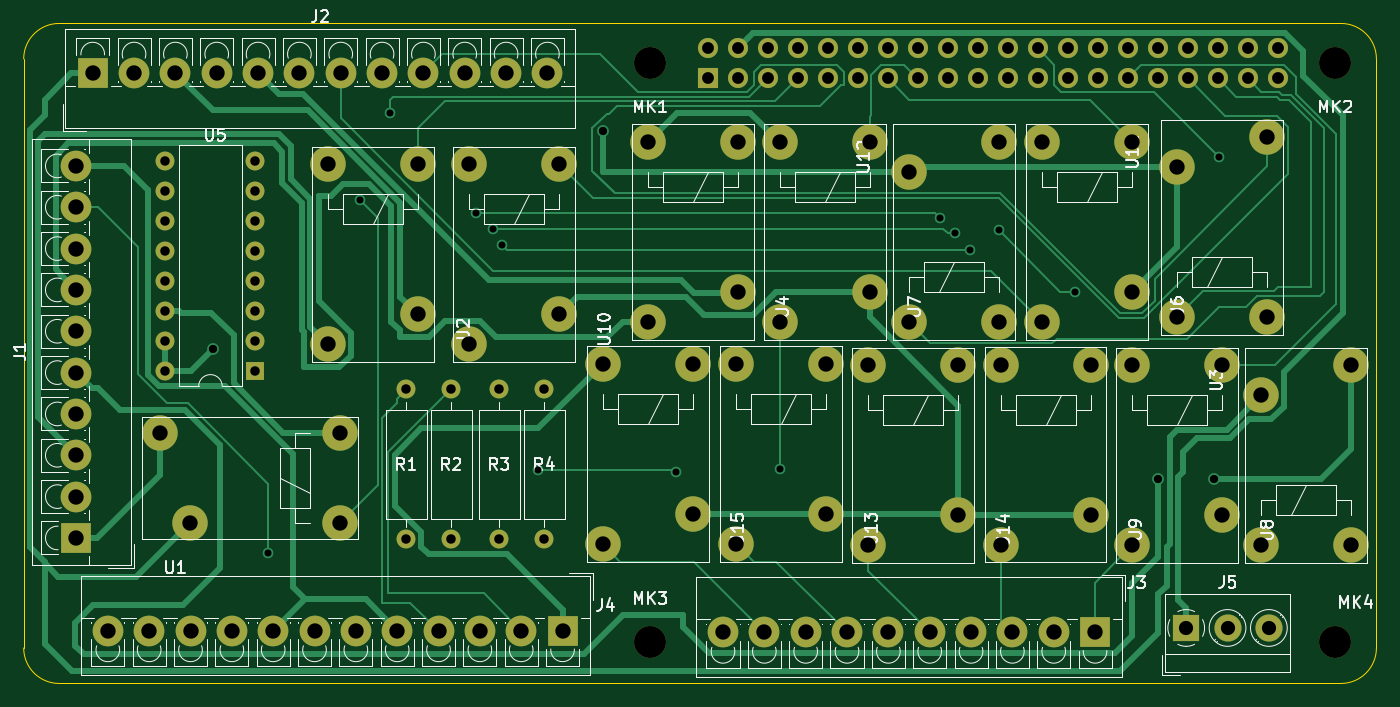
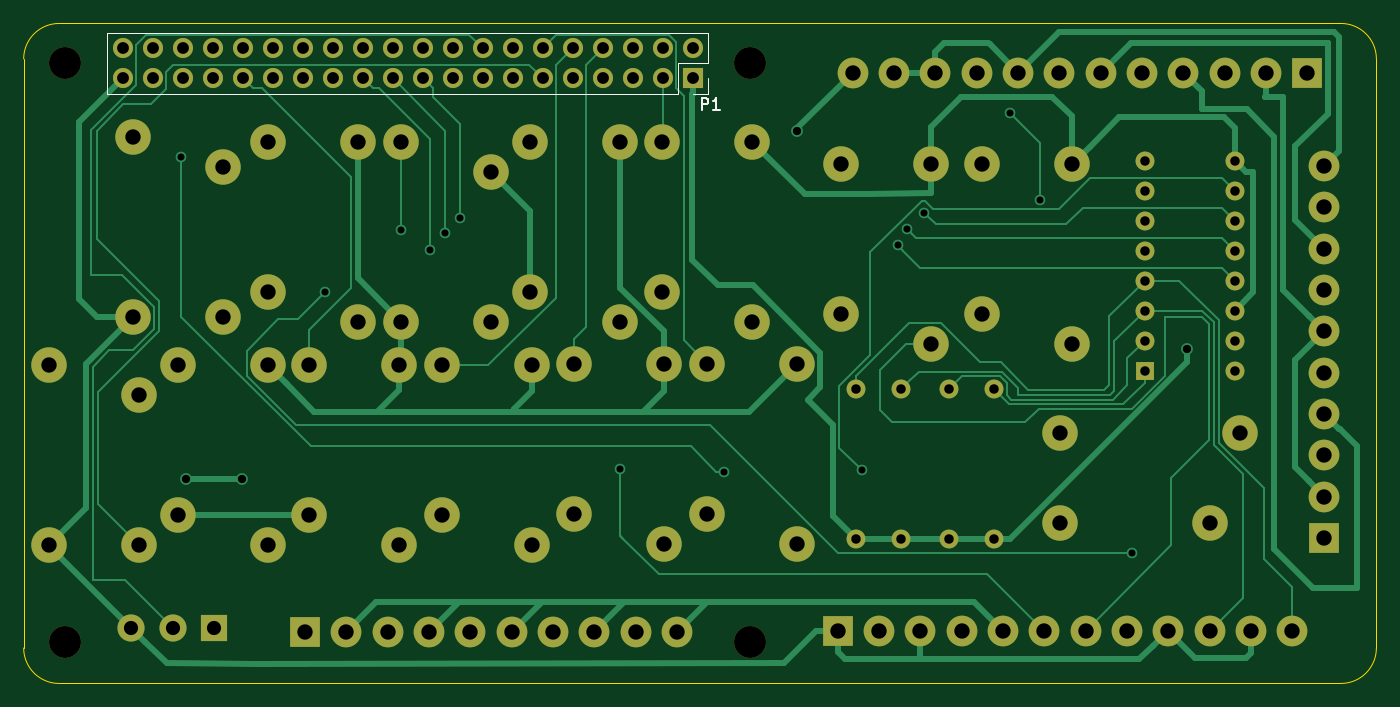
Circuit board: 9 layer files. Board 114.5 x 55.9 mm.
- bottom_copper: Test-B_Cu.gbl (23599 bytes)
- bottom_mask: Test-B_Mask.gbs (5492 bytes)
- bottom_silk: Test-B_SilkS.gbo (1462 bytes)
- outline: Test-Edge_Cuts.gm1 (1018 bytes)
- top_copper: Test-F_Cu.gtl (24791 bytes)
- top_mask: Test-F_Mask.gts (5492 bytes)
- top_silk: Test-F_SilkS.gto (55636 bytes)
- drill: Test-NPTH.drl (371 bytes)
- drill: Test-PTH.drl (3433 bytes)

=== bottom_copper: Test-B_Cu.gbl (23599 bytes, source omitted) ===
=== bottom_mask: Test-B_Mask.gbs ===
G04 #@! TF.GenerationSoftware,KiCad,Pcbnew,(5.1.5)-3*
G04 #@! TF.CreationDate,2020-02-21T15:06:44+08:00*
G04 #@! TF.ProjectId,Test,54657374-2e6b-4696-9361-645f70636258,rev?*
G04 #@! TF.SameCoordinates,Original*
G04 #@! TF.FileFunction,Soldermask,Bot*
G04 #@! TF.FilePolarity,Negative*
%FSLAX46Y46*%
G04 Gerber Fmt 4.6, Leading zero omitted, Abs format (unit mm)*
G04 Created by KiCad (PCBNEW (5.1.5)-3) date 2020-02-21 15:06:44*
%MOMM*%
%LPD*%
G04 APERTURE LIST*
%ADD10C,2.600000*%
%ADD11R,2.600000X2.600000*%
%ADD12C,3.000000*%
%ADD13R,1.700000X1.700000*%
%ADD14O,1.700000X1.700000*%
%ADD15O,1.600000X1.600000*%
%ADD16R,1.600000X1.600000*%
%ADD17C,1.600000*%
%ADD18C,2.300000*%
%ADD19R,2.300000X2.300000*%
%ADD20C,2.700000*%
G04 APERTURE END LIST*
D10*
X194812000Y-98311000D03*
X191312000Y-98311000D03*
X187812000Y-98311000D03*
X184312000Y-98311000D03*
X180812000Y-98311000D03*
X177312000Y-98311000D03*
X173812000Y-98311000D03*
X170312000Y-98311000D03*
X166812000Y-98311000D03*
X163312000Y-98311000D03*
X159812000Y-98311000D03*
D11*
X156312000Y-98311000D03*
D12*
X262865000Y-123076000D03*
X255245000Y-125616000D03*
X262865000Y-138316000D03*
X255245000Y-138316000D03*
D13*
X208370000Y-98770000D03*
D14*
X208370000Y-96230000D03*
X210910000Y-98770000D03*
X210910000Y-96230000D03*
X213450000Y-98770000D03*
X213450000Y-96230000D03*
X215990000Y-98770000D03*
X215990000Y-96230000D03*
X218530000Y-98770000D03*
X218530000Y-96230000D03*
X221070000Y-98770000D03*
X221070000Y-96230000D03*
X223610000Y-98770000D03*
X223610000Y-96230000D03*
X226150000Y-98770000D03*
X226150000Y-96230000D03*
X228690000Y-98770000D03*
X228690000Y-96230000D03*
X231230000Y-98770000D03*
X231230000Y-96230000D03*
X233770000Y-98770000D03*
X233770000Y-96230000D03*
X236310000Y-98770000D03*
X236310000Y-96230000D03*
X238850000Y-98770000D03*
X238850000Y-96230000D03*
X241390000Y-98770000D03*
X241390000Y-96230000D03*
X243930000Y-98770000D03*
X243930000Y-96230000D03*
X246470000Y-98770000D03*
X246470000Y-96230000D03*
X249010000Y-98770000D03*
X249010000Y-96230000D03*
X251550000Y-98770000D03*
X251550000Y-96230000D03*
X254090000Y-98770000D03*
X254090000Y-96230000D03*
X256630000Y-98770000D03*
X256630000Y-96230000D03*
D15*
X162471500Y-123520500D03*
X170091500Y-105740500D03*
X162471500Y-120980500D03*
X170091500Y-108280500D03*
X162471500Y-118440500D03*
X170091500Y-110820500D03*
X162471500Y-115900500D03*
X170091500Y-113360500D03*
X162471500Y-113360500D03*
X170091500Y-115900500D03*
X162471500Y-110820500D03*
X170091500Y-118440500D03*
X162471500Y-108280500D03*
X170091500Y-120980500D03*
X162471500Y-105740500D03*
D16*
X170091500Y-123520500D03*
D15*
X194539000Y-125108000D03*
D17*
X194539000Y-137808000D03*
D15*
X190729000Y-125108000D03*
D17*
X190729000Y-137808000D03*
D12*
X176251000Y-121298000D03*
X183871000Y-118758000D03*
X176251000Y-106058000D03*
X183871000Y-106058000D03*
X199492000Y-138189000D03*
X207112000Y-135649000D03*
X199492000Y-122949000D03*
X207112000Y-122949000D03*
X221971000Y-138316000D03*
X229591000Y-135776000D03*
X221971000Y-123076000D03*
X229591000Y-123076000D03*
X210795000Y-138189000D03*
X218415000Y-135649000D03*
X210795000Y-122949000D03*
X218415000Y-122949000D03*
X233020000Y-104153000D03*
X225400000Y-106693000D03*
X233020000Y-119393000D03*
X225400000Y-119393000D03*
X255753000Y-103772000D03*
X248133000Y-106312000D03*
X255753000Y-119012000D03*
X248133000Y-119012000D03*
X188189000Y-121298000D03*
X195809000Y-118758000D03*
X188189000Y-106058000D03*
X195809000Y-106058000D03*
X233183000Y-138257000D03*
X240803000Y-135717000D03*
X233183000Y-123017000D03*
X240803000Y-123017000D03*
X244323000Y-138316000D03*
X251943000Y-135776000D03*
X244323000Y-123076000D03*
X251943000Y-123076000D03*
X214478000Y-119393000D03*
X222098000Y-116853000D03*
X214478000Y-104153000D03*
X222098000Y-104153000D03*
X236703000Y-119393000D03*
X244323000Y-116853000D03*
X236703000Y-104153000D03*
X244323000Y-104153000D03*
X203302000Y-119393000D03*
X210922000Y-116853000D03*
X203302000Y-104153000D03*
X210922000Y-104153000D03*
X162027000Y-128791000D03*
X164567000Y-136411000D03*
X177267000Y-128791000D03*
X177267000Y-136411000D03*
D10*
X157593000Y-145555000D03*
X161093000Y-145555000D03*
X164593000Y-145555000D03*
X168093000Y-145555000D03*
X171593000Y-145555000D03*
X175093000Y-145555000D03*
X178593000Y-145555000D03*
X182093000Y-145555000D03*
X185593000Y-145555000D03*
X189093000Y-145555000D03*
X192593000Y-145555000D03*
D11*
X196093000Y-145555000D03*
D10*
X209678000Y-145682000D03*
X213178000Y-145682000D03*
X216678000Y-145682000D03*
X220178000Y-145682000D03*
X223678000Y-145682000D03*
X227178000Y-145682000D03*
X230678000Y-145682000D03*
X234178000Y-145682000D03*
X237678000Y-145682000D03*
D11*
X241178000Y-145682000D03*
D10*
X154915000Y-106181000D03*
X154915000Y-109681000D03*
X154915000Y-113181000D03*
X154915000Y-116681000D03*
X154915000Y-120181000D03*
X154915000Y-123681000D03*
X154915000Y-127181000D03*
X154915000Y-130681000D03*
X154915000Y-134181000D03*
D11*
X154915000Y-137681000D03*
D15*
X186665000Y-125108000D03*
D17*
X186665000Y-137808000D03*
D15*
X182855000Y-125108000D03*
D17*
X182855000Y-137808000D03*
D18*
X255895000Y-145301000D03*
X252395000Y-145301000D03*
D19*
X248895000Y-145301000D03*
D20*
X261500000Y-146500000D03*
X203500000Y-146500000D03*
X261500000Y-97500000D03*
X203500000Y-97500000D03*
M02*

=== bottom_silk: Test-B_SilkS.gbo ===
G04 #@! TF.GenerationSoftware,KiCad,Pcbnew,(5.1.5)-3*
G04 #@! TF.CreationDate,2020-02-21T15:06:44+08:00*
G04 #@! TF.ProjectId,Test,54657374-2e6b-4696-9361-645f70636258,rev?*
G04 #@! TF.SameCoordinates,Original*
G04 #@! TF.FileFunction,Legend,Bot*
G04 #@! TF.FilePolarity,Positive*
%FSLAX46Y46*%
G04 Gerber Fmt 4.6, Leading zero omitted, Abs format (unit mm)*
G04 Created by KiCad (PCBNEW (5.1.5)-3) date 2020-02-21 15:06:44*
%MOMM*%
%LPD*%
G04 APERTURE LIST*
%ADD10C,0.120000*%
%ADD11C,0.150000*%
G04 APERTURE END LIST*
D10*
X207040000Y-94900000D02*
X207040000Y-97500000D01*
X207040000Y-94900000D02*
X257960000Y-94900000D01*
X257960000Y-94900000D02*
X257960000Y-100100000D01*
X209640000Y-100100000D02*
X257960000Y-100100000D01*
X209640000Y-97500000D02*
X209640000Y-100100000D01*
X207040000Y-97500000D02*
X209640000Y-97500000D01*
X207040000Y-100100000D02*
X208370000Y-100100000D01*
X207040000Y-98770000D02*
X207040000Y-100100000D01*
D11*
X207596095Y-101430380D02*
X207596095Y-100430380D01*
X207215142Y-100430380D01*
X207119904Y-100478000D01*
X207072285Y-100525619D01*
X207024666Y-100620857D01*
X207024666Y-100763714D01*
X207072285Y-100858952D01*
X207119904Y-100906571D01*
X207215142Y-100954190D01*
X207596095Y-100954190D01*
X206072285Y-101430380D02*
X206643714Y-101430380D01*
X206358000Y-101430380D02*
X206358000Y-100430380D01*
X206453238Y-100573238D01*
X206548476Y-100668476D01*
X206643714Y-100716095D01*
M02*

=== outline: Test-Edge_Cuts.gm1 ===
G04 #@! TF.GenerationSoftware,KiCad,Pcbnew,(5.1.5)-3*
G04 #@! TF.CreationDate,2020-02-21T15:06:44+08:00*
G04 #@! TF.ProjectId,Test,54657374-2e6b-4696-9361-645f70636258,rev?*
G04 #@! TF.SameCoordinates,Original*
G04 #@! TF.FileFunction,Profile,NP*
%FSLAX46Y46*%
G04 Gerber Fmt 4.6, Leading zero omitted, Abs format (unit mm)*
G04 Created by KiCad (PCBNEW (5.1.5)-3) date 2020-02-21 15:06:44*
%MOMM*%
%LPD*%
G04 APERTURE LIST*
%ADD10C,0.100000*%
G04 APERTURE END LIST*
D10*
X265000000Y-147000000D02*
X265000000Y-97120000D01*
X153470000Y-94120000D02*
X262000000Y-94120000D01*
X150470000Y-147000000D02*
X150470000Y-97120000D01*
X262000000Y-150000000D02*
X153470000Y-150000000D01*
X265000000Y-97120000D02*
G75*
G03X262000000Y-94120000I-3000000J0D01*
G01*
X262000000Y-150000000D02*
G75*
G03X265000000Y-147000000I0J3000000D01*
G01*
X150470000Y-147000000D02*
G75*
G03X153470000Y-150000000I3000000J0D01*
G01*
X153470000Y-94120000D02*
G75*
G03X150470000Y-97120000I0J-3000000D01*
G01*
M02*

=== top_copper: Test-F_Cu.gtl (24791 bytes, source omitted) ===
=== top_mask: Test-F_Mask.gts ===
G04 #@! TF.GenerationSoftware,KiCad,Pcbnew,(5.1.5)-3*
G04 #@! TF.CreationDate,2020-02-21T15:06:44+08:00*
G04 #@! TF.ProjectId,Test,54657374-2e6b-4696-9361-645f70636258,rev?*
G04 #@! TF.SameCoordinates,Original*
G04 #@! TF.FileFunction,Soldermask,Top*
G04 #@! TF.FilePolarity,Negative*
%FSLAX46Y46*%
G04 Gerber Fmt 4.6, Leading zero omitted, Abs format (unit mm)*
G04 Created by KiCad (PCBNEW (5.1.5)-3) date 2020-02-21 15:06:44*
%MOMM*%
%LPD*%
G04 APERTURE LIST*
%ADD10C,2.600000*%
%ADD11R,2.600000X2.600000*%
%ADD12C,3.000000*%
%ADD13R,1.700000X1.700000*%
%ADD14O,1.700000X1.700000*%
%ADD15O,1.600000X1.600000*%
%ADD16R,1.600000X1.600000*%
%ADD17C,1.600000*%
%ADD18C,2.300000*%
%ADD19R,2.300000X2.300000*%
%ADD20C,2.700000*%
G04 APERTURE END LIST*
D10*
X194812000Y-98311000D03*
X191312000Y-98311000D03*
X187812000Y-98311000D03*
X184312000Y-98311000D03*
X180812000Y-98311000D03*
X177312000Y-98311000D03*
X173812000Y-98311000D03*
X170312000Y-98311000D03*
X166812000Y-98311000D03*
X163312000Y-98311000D03*
X159812000Y-98311000D03*
D11*
X156312000Y-98311000D03*
D12*
X262865000Y-123076000D03*
X255245000Y-125616000D03*
X262865000Y-138316000D03*
X255245000Y-138316000D03*
D13*
X208370000Y-98770000D03*
D14*
X208370000Y-96230000D03*
X210910000Y-98770000D03*
X210910000Y-96230000D03*
X213450000Y-98770000D03*
X213450000Y-96230000D03*
X215990000Y-98770000D03*
X215990000Y-96230000D03*
X218530000Y-98770000D03*
X218530000Y-96230000D03*
X221070000Y-98770000D03*
X221070000Y-96230000D03*
X223610000Y-98770000D03*
X223610000Y-96230000D03*
X226150000Y-98770000D03*
X226150000Y-96230000D03*
X228690000Y-98770000D03*
X228690000Y-96230000D03*
X231230000Y-98770000D03*
X231230000Y-96230000D03*
X233770000Y-98770000D03*
X233770000Y-96230000D03*
X236310000Y-98770000D03*
X236310000Y-96230000D03*
X238850000Y-98770000D03*
X238850000Y-96230000D03*
X241390000Y-98770000D03*
X241390000Y-96230000D03*
X243930000Y-98770000D03*
X243930000Y-96230000D03*
X246470000Y-98770000D03*
X246470000Y-96230000D03*
X249010000Y-98770000D03*
X249010000Y-96230000D03*
X251550000Y-98770000D03*
X251550000Y-96230000D03*
X254090000Y-98770000D03*
X254090000Y-96230000D03*
X256630000Y-98770000D03*
X256630000Y-96230000D03*
D15*
X162471500Y-123520500D03*
X170091500Y-105740500D03*
X162471500Y-120980500D03*
X170091500Y-108280500D03*
X162471500Y-118440500D03*
X170091500Y-110820500D03*
X162471500Y-115900500D03*
X170091500Y-113360500D03*
X162471500Y-113360500D03*
X170091500Y-115900500D03*
X162471500Y-110820500D03*
X170091500Y-118440500D03*
X162471500Y-108280500D03*
X170091500Y-120980500D03*
X162471500Y-105740500D03*
D16*
X170091500Y-123520500D03*
D15*
X194539000Y-125108000D03*
D17*
X194539000Y-137808000D03*
D15*
X190729000Y-125108000D03*
D17*
X190729000Y-137808000D03*
D12*
X176251000Y-121298000D03*
X183871000Y-118758000D03*
X176251000Y-106058000D03*
X183871000Y-106058000D03*
X199492000Y-138189000D03*
X207112000Y-135649000D03*
X199492000Y-122949000D03*
X207112000Y-122949000D03*
X221971000Y-138316000D03*
X229591000Y-135776000D03*
X221971000Y-123076000D03*
X229591000Y-123076000D03*
X210795000Y-138189000D03*
X218415000Y-135649000D03*
X210795000Y-122949000D03*
X218415000Y-122949000D03*
X233020000Y-104153000D03*
X225400000Y-106693000D03*
X233020000Y-119393000D03*
X225400000Y-119393000D03*
X255753000Y-103772000D03*
X248133000Y-106312000D03*
X255753000Y-119012000D03*
X248133000Y-119012000D03*
X188189000Y-121298000D03*
X195809000Y-118758000D03*
X188189000Y-106058000D03*
X195809000Y-106058000D03*
X233183000Y-138257000D03*
X240803000Y-135717000D03*
X233183000Y-123017000D03*
X240803000Y-123017000D03*
X244323000Y-138316000D03*
X251943000Y-135776000D03*
X244323000Y-123076000D03*
X251943000Y-123076000D03*
X214478000Y-119393000D03*
X222098000Y-116853000D03*
X214478000Y-104153000D03*
X222098000Y-104153000D03*
X236703000Y-119393000D03*
X244323000Y-116853000D03*
X236703000Y-104153000D03*
X244323000Y-104153000D03*
X203302000Y-119393000D03*
X210922000Y-116853000D03*
X203302000Y-104153000D03*
X210922000Y-104153000D03*
X162027000Y-128791000D03*
X164567000Y-136411000D03*
X177267000Y-128791000D03*
X177267000Y-136411000D03*
D10*
X157593000Y-145555000D03*
X161093000Y-145555000D03*
X164593000Y-145555000D03*
X168093000Y-145555000D03*
X171593000Y-145555000D03*
X175093000Y-145555000D03*
X178593000Y-145555000D03*
X182093000Y-145555000D03*
X185593000Y-145555000D03*
X189093000Y-145555000D03*
X192593000Y-145555000D03*
D11*
X196093000Y-145555000D03*
D10*
X209678000Y-145682000D03*
X213178000Y-145682000D03*
X216678000Y-145682000D03*
X220178000Y-145682000D03*
X223678000Y-145682000D03*
X227178000Y-145682000D03*
X230678000Y-145682000D03*
X234178000Y-145682000D03*
X237678000Y-145682000D03*
D11*
X241178000Y-145682000D03*
D10*
X154915000Y-106181000D03*
X154915000Y-109681000D03*
X154915000Y-113181000D03*
X154915000Y-116681000D03*
X154915000Y-120181000D03*
X154915000Y-123681000D03*
X154915000Y-127181000D03*
X154915000Y-130681000D03*
X154915000Y-134181000D03*
D11*
X154915000Y-137681000D03*
D15*
X186665000Y-125108000D03*
D17*
X186665000Y-137808000D03*
D15*
X182855000Y-125108000D03*
D17*
X182855000Y-137808000D03*
D18*
X255895000Y-145301000D03*
X252395000Y-145301000D03*
D19*
X248895000Y-145301000D03*
D20*
X261500000Y-146500000D03*
X203500000Y-146500000D03*
X261500000Y-97500000D03*
X203500000Y-97500000D03*
M02*

=== top_silk: Test-F_SilkS.gto (55636 bytes, source omitted) ===
=== drill: Test-NPTH.drl ===
M48
; DRILL file {KiCad (5.1.5)-3} date 24/02/2020 8:34:48 AM
; FORMAT={-:-/ absolute / inch / decimal}
; #@! TF.CreationDate,2020-02-24T08:34:48+08:00
; #@! TF.GenerationSoftware,Kicad,Pcbnew,(5.1.5)-3
; #@! TF.FileFunction,NonPlated,1,2,NPTH
FMAT,2
INCH
T1C0.1063
%
G90
G05
T1
X8.0118Y-5.7677
X10.2953Y-3.8386
X8.0118Y-3.8386
X10.2953Y-5.7677
T0
M30

=== drill: Test-PTH.drl ===
M48
; DRILL file {KiCad (5.1.5)-3} date 24/02/2020 8:34:48 AM
; FORMAT={-:-/ absolute / inch / decimal}
; #@! TF.CreationDate,2020-02-24T08:34:48+08:00
; #@! TF.GenerationSoftware,Kicad,Pcbnew,(5.1.5)-3
; #@! TF.FileFunction,Plated,1,2,PTH
FMAT,2
INCH
T1C0.0236
T2C0.0276
T3C0.0315
T4C0.0394
T5C0.0472
T6C0.0512
%
G90
G05
T1
X6.739Y-5.4705
X7.044Y-4.2955
X7.144Y-4.0055
X7.4313Y-4.3378
X7.489Y-4.3905
X7.519Y-4.4455
X7.639Y-5.1955
X8.099Y-5.2005
X8.444Y-5.1905
X8.979Y-4.3555
X9.029Y-4.4055
X9.079Y-4.4605
X9.174Y-4.3955
X9.429Y-4.6005
X9.909Y-4.1505
T2
X6.554Y-4.7905
X7.854Y-4.0655
X9.7065Y-5.223
X9.8915Y-5.2255
T3
X7.199Y-4.9255
X7.199Y-5.4255
X7.659Y-4.9255
X7.659Y-5.4255
X7.509Y-4.9255
X7.509Y-5.4255
X6.3965Y-4.163
X6.3965Y-4.263
X6.3965Y-4.363
X6.3965Y-4.463
X6.3965Y-4.563
X6.3965Y-4.663
X6.3965Y-4.763
X6.3965Y-4.863
X6.6965Y-4.163
X6.6965Y-4.263
X6.6965Y-4.363
X6.6965Y-4.463
X6.6965Y-4.563
X6.6965Y-4.663
X6.6965Y-4.763
X6.6965Y-4.863
X7.349Y-4.9255
X7.349Y-5.4255
T4
X8.2035Y-3.7886
X8.2035Y-3.8886
X8.3035Y-3.7886
X8.3035Y-3.8886
X8.4035Y-3.7886
X8.4035Y-3.8886
X8.5035Y-3.7886
X8.5035Y-3.8886
X8.6035Y-3.7886
X8.6035Y-3.8886
X8.7035Y-3.7886
X8.7035Y-3.8886
X8.8035Y-3.7886
X8.8035Y-3.8886
X8.9035Y-3.7886
X8.9035Y-3.8886
X9.0035Y-3.7886
X9.0035Y-3.8886
X9.1035Y-3.7886
X9.1035Y-3.8886
X9.2035Y-3.7886
X9.2035Y-3.8886
X9.3035Y-3.7886
X9.3035Y-3.8886
X9.4035Y-3.7886
X9.4035Y-3.8886
X9.5035Y-3.7886
X9.5035Y-3.8886
X9.6035Y-3.7886
X9.6035Y-3.8886
X9.7035Y-3.7886
X9.7035Y-3.8886
X9.8035Y-3.7886
X9.8035Y-3.8886
X9.9035Y-3.7886
X9.9035Y-3.8886
X10.0035Y-3.7886
X10.0035Y-3.8886
X10.1035Y-3.7886
X10.1035Y-3.8886
T5
X9.799Y-5.7205
X9.9368Y-5.7205
X10.0746Y-5.7205
T6
X6.939Y-4.1755
X6.939Y-4.7755
X7.239Y-4.1755
X7.239Y-4.6755
X9.619Y-4.8455
X9.619Y-5.4455
X9.919Y-4.8455
X9.919Y-5.3455
X8.299Y-4.8405
X8.299Y-5.4405
X8.599Y-4.8405
X8.599Y-5.3405
X6.099Y-4.1804
X6.099Y-4.3181
X6.099Y-4.4559
X6.099Y-4.5937
X6.099Y-4.7315
X6.099Y-4.8693
X6.099Y-5.0071
X6.099Y-5.1449
X6.099Y-5.2827
X6.099Y-5.4205
X10.049Y-4.9455
X10.049Y-5.4455
X10.349Y-4.8455
X10.349Y-5.4455
X8.004Y-4.1005
X8.004Y-4.7005
X8.304Y-4.1005
X8.304Y-4.6005
X8.444Y-4.1005
X8.444Y-4.7005
X8.744Y-4.1005
X8.744Y-4.6005
X8.874Y-4.2005
X8.874Y-4.7005
X9.174Y-4.1005
X9.174Y-4.7005
X8.255Y-5.7355
X8.3928Y-5.7355
X8.5306Y-5.7355
X8.6684Y-5.7355
X8.8062Y-5.7355
X8.944Y-5.7355
X9.0818Y-5.7355
X9.2196Y-5.7355
X9.3574Y-5.7355
X9.4952Y-5.7355
X6.154Y-3.8705
X6.2918Y-3.8705
X6.4296Y-3.8705
X6.5674Y-3.8705
X6.7052Y-3.8705
X6.843Y-3.8705
X6.9808Y-3.8705
X7.1186Y-3.8705
X7.2564Y-3.8705
X7.3942Y-3.8705
X7.532Y-3.8705
X7.6698Y-3.8705
X9.769Y-4.1855
X9.769Y-4.6855
X10.069Y-4.0855
X10.069Y-4.6855
X8.739Y-4.8455
X8.739Y-5.4455
X9.039Y-4.8455
X9.039Y-5.3455
X6.2044Y-5.7305
X6.3422Y-5.7305
X6.48Y-5.7305
X6.6178Y-5.7305
X6.7556Y-5.7305
X6.8934Y-5.7305
X7.0312Y-5.7305
X7.169Y-5.7305
X7.3068Y-5.7305
X7.4446Y-5.7305
X7.5824Y-5.7305
X7.7202Y-5.7305
X7.409Y-4.1755
X7.409Y-4.7755
X7.709Y-4.1755
X7.709Y-4.6755
X9.1804Y-4.8432
X9.1804Y-5.4432
X9.4804Y-4.8432
X9.4804Y-5.3432
X7.854Y-4.8405
X7.854Y-5.4405
X8.154Y-4.8405
X8.154Y-5.3405
X9.319Y-4.1005
X9.319Y-4.7005
X9.619Y-4.1005
X9.619Y-4.6005
X6.379Y-5.0705
X6.479Y-5.3705
X6.979Y-5.0705
X6.979Y-5.3705
T0
M30

